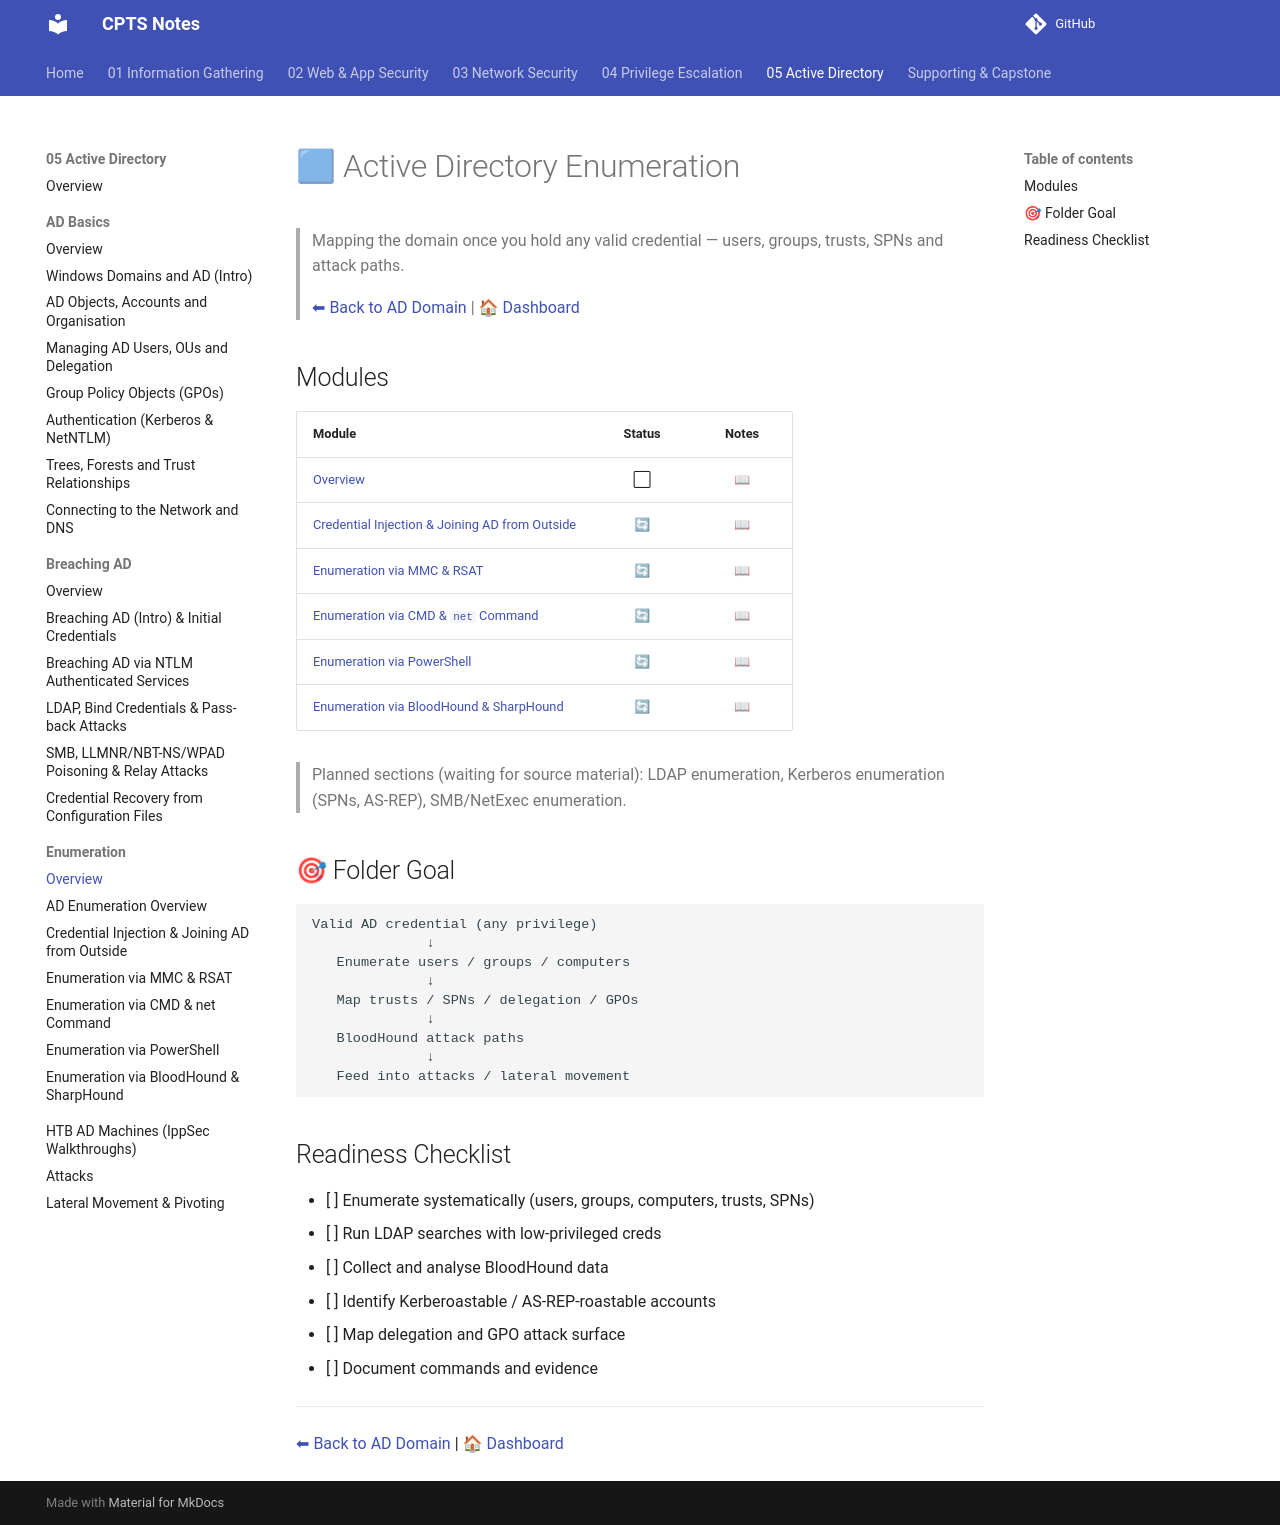

repository: romeo-mhakayakora/CPTS · page: 05-active-directory/enumeration/index.html · generator: mkdocs

# 🟦 Active Directory Enumeration

> Mapping the domain once you hold any valid credential — users, groups, trusts, SPNs and attack paths.
>
> [⬅ Back to AD Domain](../README.md) | [🏠 Dashboard](../../README.md)

## Modules

| Module | Status | Notes |
|--------|:------:|:-----:|
| [Overview](./overview.md) | ⬜ | [📖](./overview.md) |
| [Credential Injection & Joining AD from Outside](./credential-injection-runas-netonly.md) | 🔄 | [📖](./credential-injection-runas-netonly.md) |
| [Enumeration via MMC & RSAT](./mmc-rsat-enumeration.md) | 🔄 | [📖](./mmc-rsat-enumeration.md) |
| [Enumeration via CMD & `net` Command](./cmd-net-command-enumeration.md) | 🔄 | [📖](./cmd-net-command-enumeration.md) |
| [Enumeration via PowerShell](./powershell-ad-enumeration.md) | 🔄 | [📖](./powershell-ad-enumeration.md) |
| [Enumeration via BloodHound & SharpHound](./bloodhound-sharphound.md) | 🔄 | [📖](./bloodhound-sharphound.md) |

> Planned sections (waiting for source material): LDAP enumeration, Kerberos enumeration (SPNs, AS-REP), SMB/NetExec enumeration.

## 🎯 Folder Goal

```text
Valid AD credential (any privilege)
              ↓
   Enumerate users / groups / computers
              ↓
   Map trusts / SPNs / delegation / GPOs
              ↓
   BloodHound attack paths
              ↓
   Feed into attacks / lateral movement
```

## Readiness Checklist

- [ ] Enumerate systematically (users, groups, computers, trusts, SPNs)
- [ ] Run LDAP searches with low-privileged creds
- [ ] Collect and analyse BloodHound data
- [ ] Identify Kerberoastable / AS-REP-roastable accounts
- [ ] Map delegation and GPO attack surface
- [ ] Document commands and evidence

---

[⬅ Back to AD Domain](../README.md) | [🏠 Dashboard](../../README.md)
